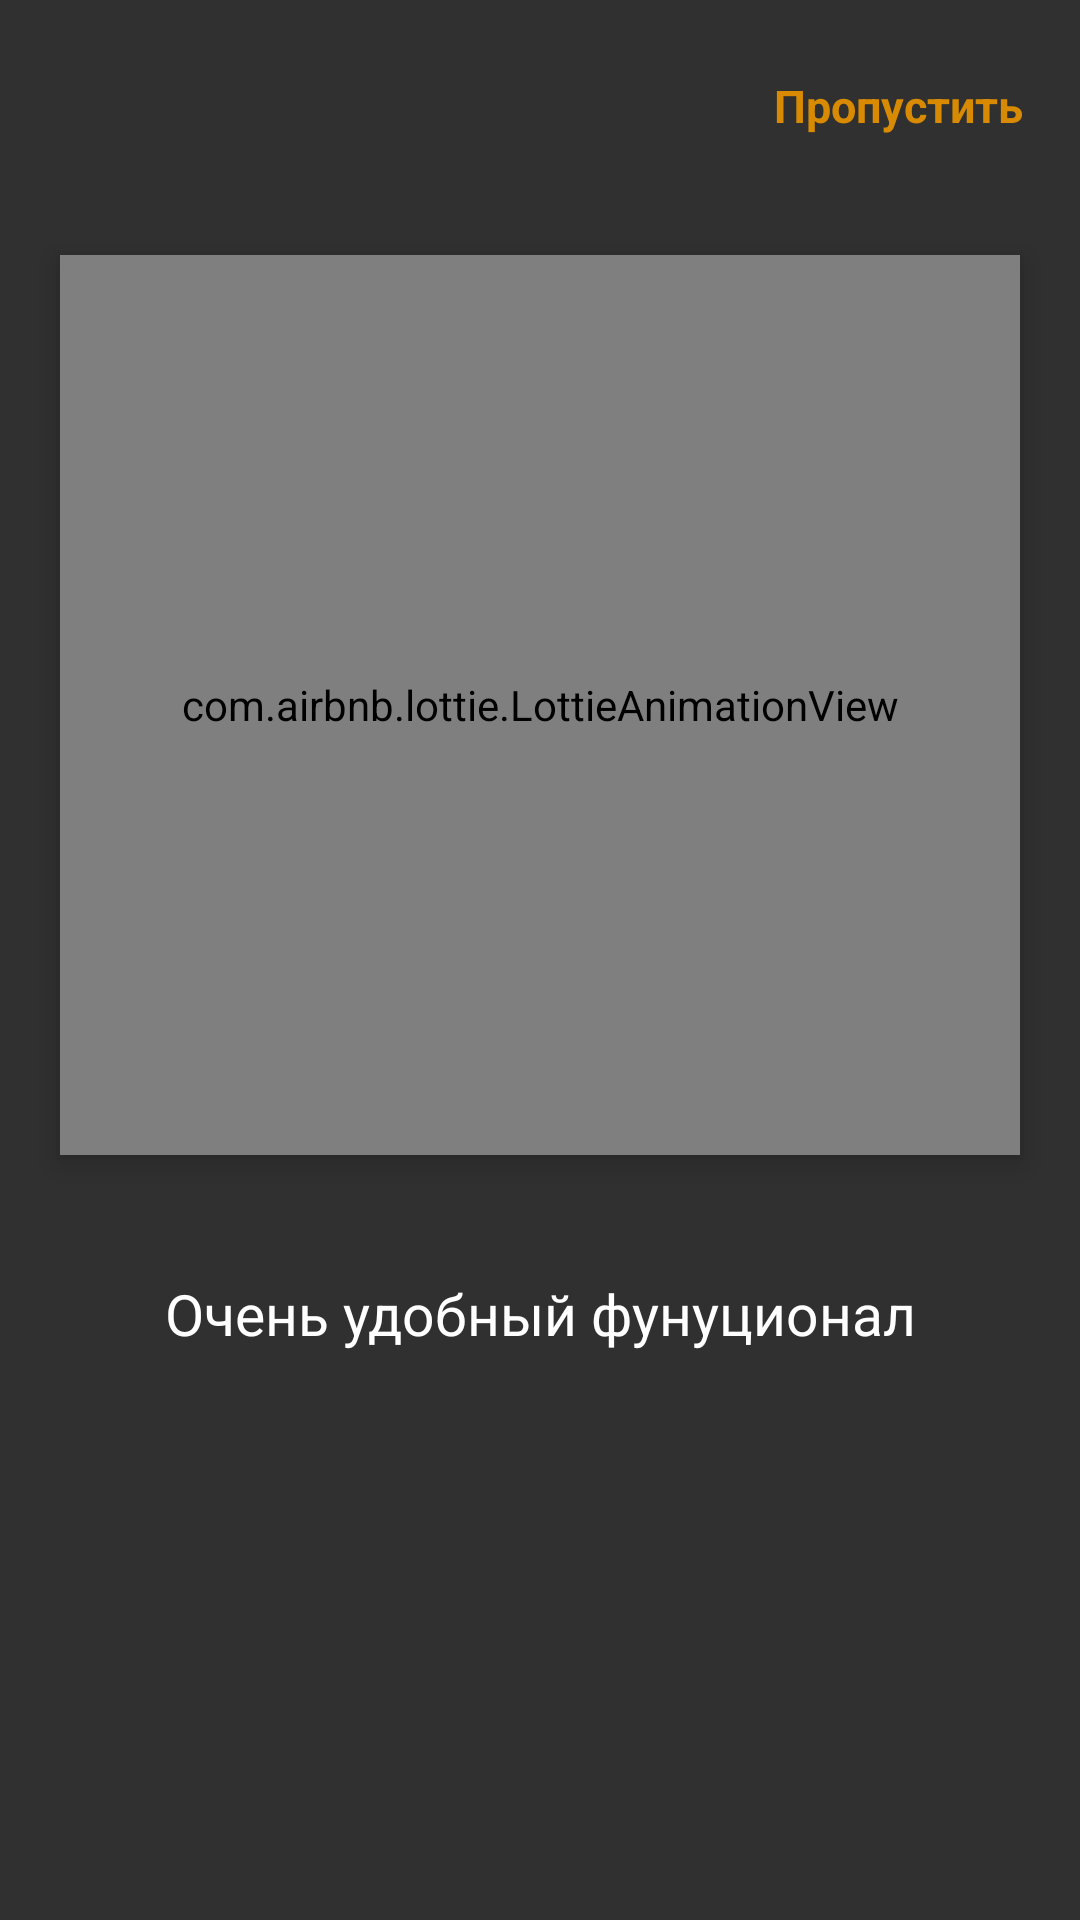

Write the Android layout XML for this screen, with the resource values it uses.
<!-- AndroidManifest.xml: application theme Theme.NoteApp -->
<!-- res/layout/fragment_first.xml -->
<?xml version="1.0" encoding="utf-8"?>
<androidx.constraintlayout.widget.ConstraintLayout xmlns:android="http://schemas.android.com/apk/res/android"
    xmlns:tools="http://schemas.android.com/tools"
    android:layout_width="match_parent"
    android:layout_height="match_parent"
    xmlns:app="http://schemas.android.com/apk/res-auto"
    tools:context=".onboard.FirstFragment">

    <TextView
        android:id="@+id/txt_skip1"
        android:layout_marginTop="25dp"
        android:layout_marginRight="19dp"
        app:layout_constraintTop_toTopOf="parent"
        app:layout_constraintRight_toRightOf="parent"
        android:text="@string/skip1"
        android:textColor="@color/support"
        android:textSize="15sp"
        android:textStyle="bold"
        android:layout_width="wrap_content"
        android:layout_height="wrap_content"/>

    <com.airbnb.lottie.LottieAnimationView
        android:id="@+id/lottie_first"
        android:layout_marginBottom="170dp"
        app:lottie_autoPlay="true"
        app:lottie_repeatCount="1000"
        android:elevation="5dp"
        app:lottie_rawRes="@raw/board_design_strategy"
        app:layout_constraintTop_toTopOf="parent"
        app:layout_constraintLeft_toLeftOf="parent"
        app:layout_constraintBottom_toBottomOf="parent"
        app:layout_constraintRight_toRightOf="parent"
        android:layout_width="320dp"
        android:layout_height="300dp"/>

    <TextView
        android:id="@+id/txt_firstFragment"
        android:textSize="19sp"
        android:layout_marginTop="40dp"
        android:textColor="@color/white"
        app:layout_constraintLeft_toLeftOf="parent"
        app:layout_constraintRight_toRightOf="parent"
        app:layout_constraintTop_toBottomOf="@id/lottie_first"
        android:text="@string/text_of_first_fragment"
        android:layout_width="wrap_content"
        android:layout_height="wrap_content"/>


</androidx.constraintlayout.widget.ConstraintLayout>
<!-- resources referenced by this layout -->
<resources>
  <color name="support">#D88B02</color>
  <color name="white">#FFFFFFFF</color>
  <string name="skip1">Пропустить</string>
  <string name="text_of_first_fragment">Очень удобный фунуционал</string>
  <style name="Theme.NoteApp" parent="Theme.AppCompat.NoActionBar">
          
          <item name="colorPrimary">@color/primary</item>
          <item name="colorPrimaryVariant">@color/primaryVersion</item>
          <item name="colorOnPrimary">@color/white</item>
          
          <item name="colorSecondary">@color/teal_200</item>
          <item name="colorSecondaryVariant">@color/teal_700</item>
          <item name="colorOnSecondary">@color/black</item>
          
          <item name="android:statusBarColor" tools:targetApi="l">@color/primaryVersion</item>
          
      </style>
  <color name="primary">#131212</color>
  <color name="primaryVersion">#191717</color>
  <color name="teal_200">#FF03DAC5</color>
  <color name="teal_700">#FF018786</color>
  <color name="black">#FF000000</color>
</resources>
